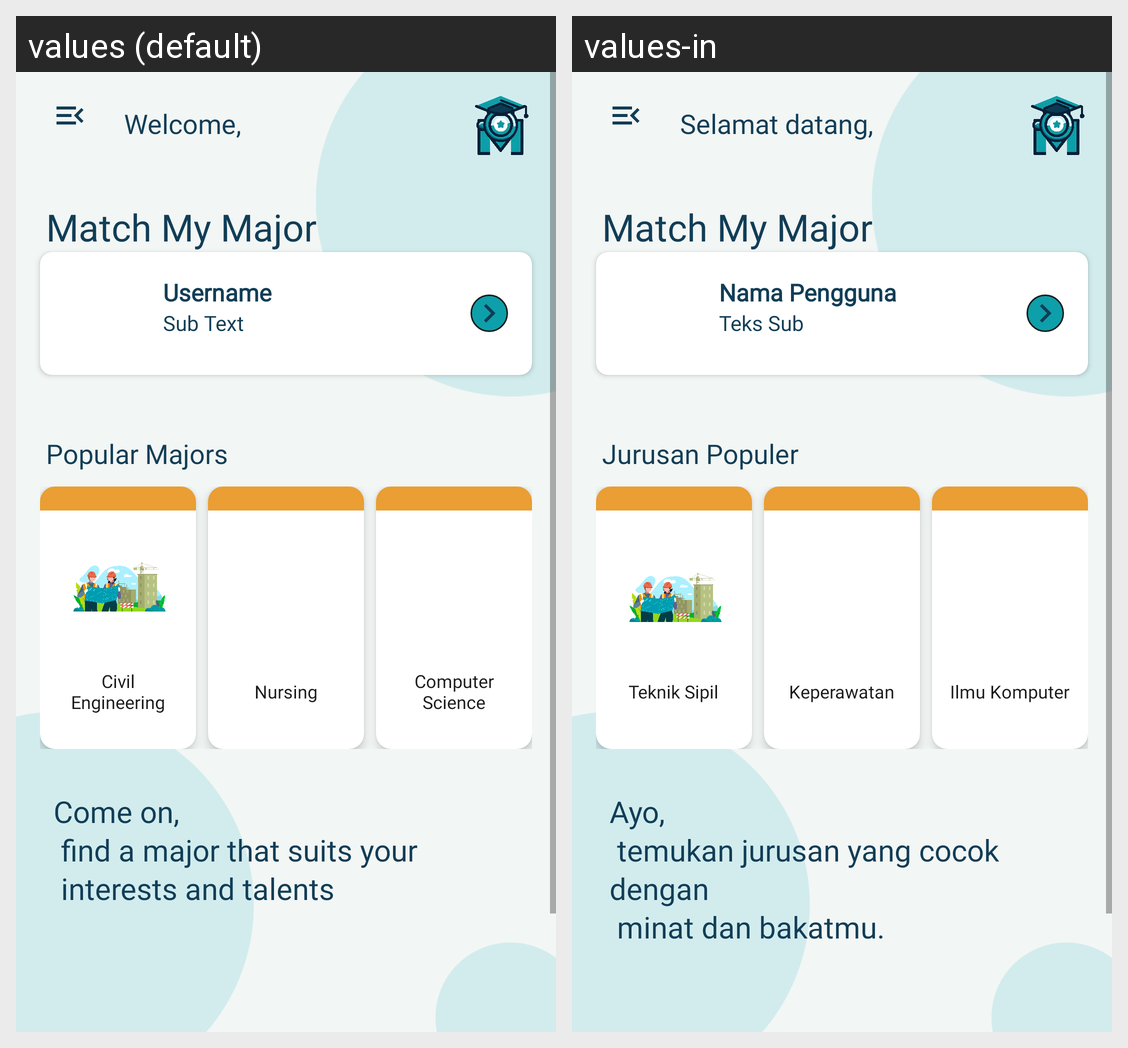

Translations of the strings shown on this Android screen, per locale in the grid:
Android screen res/layout/fragment_home.xml rendered under 2 locales, left to right: values (default), values-in. Device: Nexus 5 (rendered at 1080×1920; each locale shown at half size, 540×960, under a caption strip naming it); theme Theme.MMM.
Strings drawn on this screen, with the default value and each locale's value (text and hints the layout hard-codes, and strings that could not be matched under every locale, appear in the picture but are not listed):

welcome
  values: Welcome,
  values-in: Selamat datang,

popular_majors
  values: Popular Majors
  values-in: Jurusan Populer

civil_engineering
  values: Civil Engineering
  values-in: Teknik Sipil

nursing
  values: Nursing
  values-in: Keperawatan

computer_science
  values: Computer Science
  values-in: Ilmu Komputer

app_name
  values: Match My Major
  values-in: Match My Major

username
  values: Username
  values-in: Nama Pengguna

sub_text
  values: Sub Text
  values-in: Teks Sub

lets_find
  values: Come on, 
       find a major that suits your 
       interests and talents
  values-in: Ayo, 
       temukan jurusan yang cocok dengan 
       minat dan bakatmu.
